Image classification data set "cls_healthy_panama_sigatoka" (Dewey-byte/AgriVision on GitHub). Class labels (3): black sigatoka, healthy, panama disease.

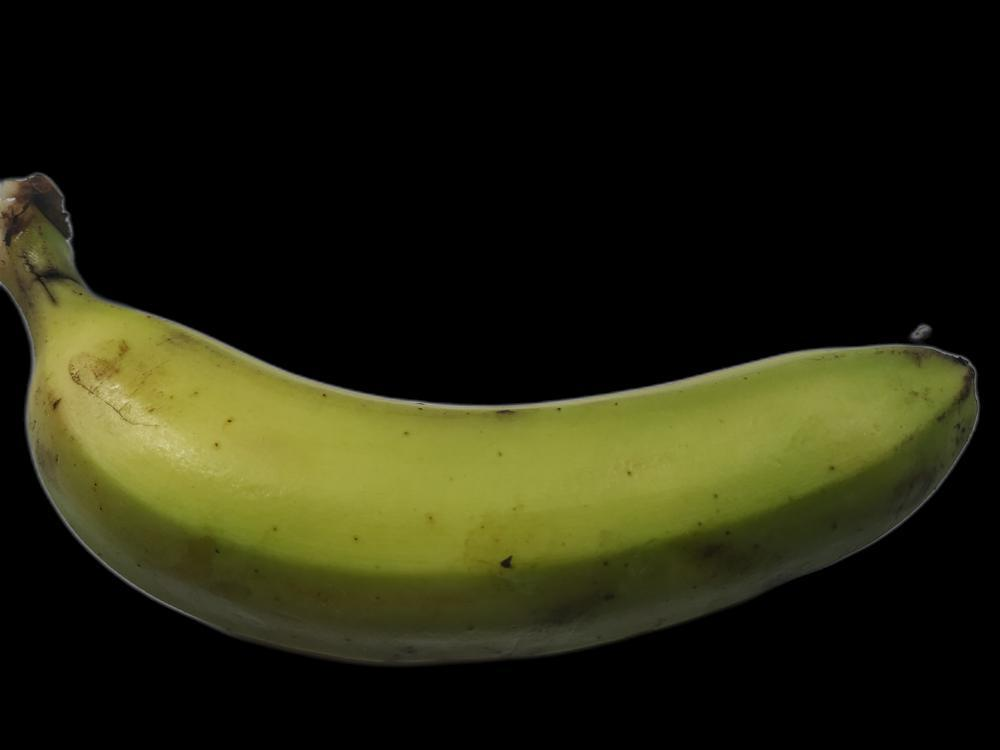
Label: healthy

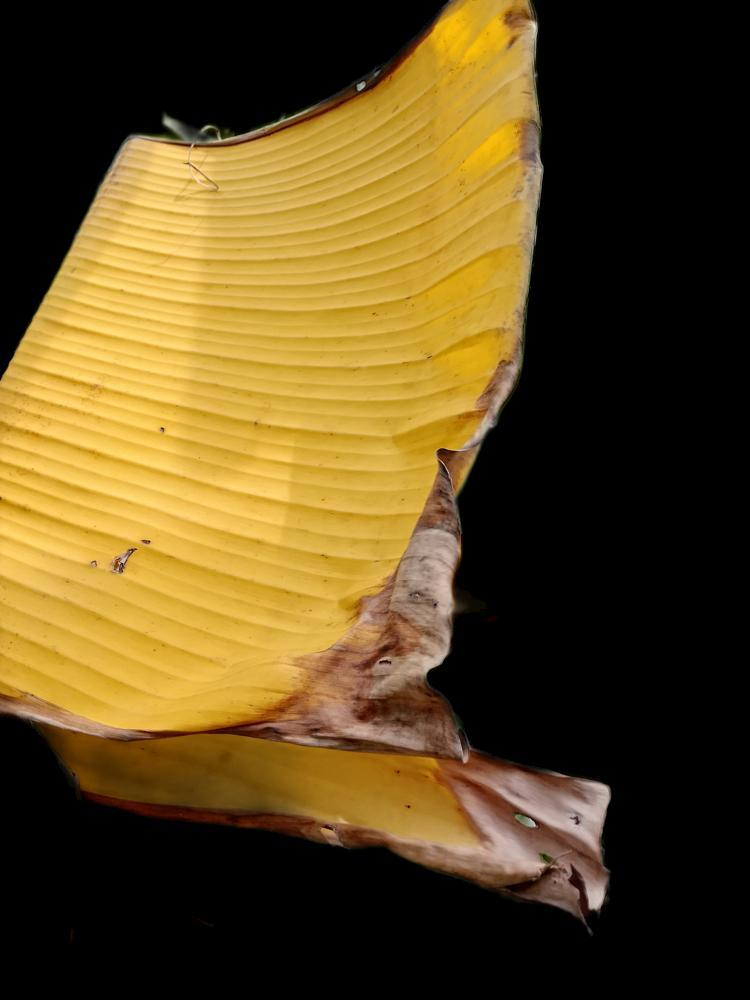
Label: panama disease

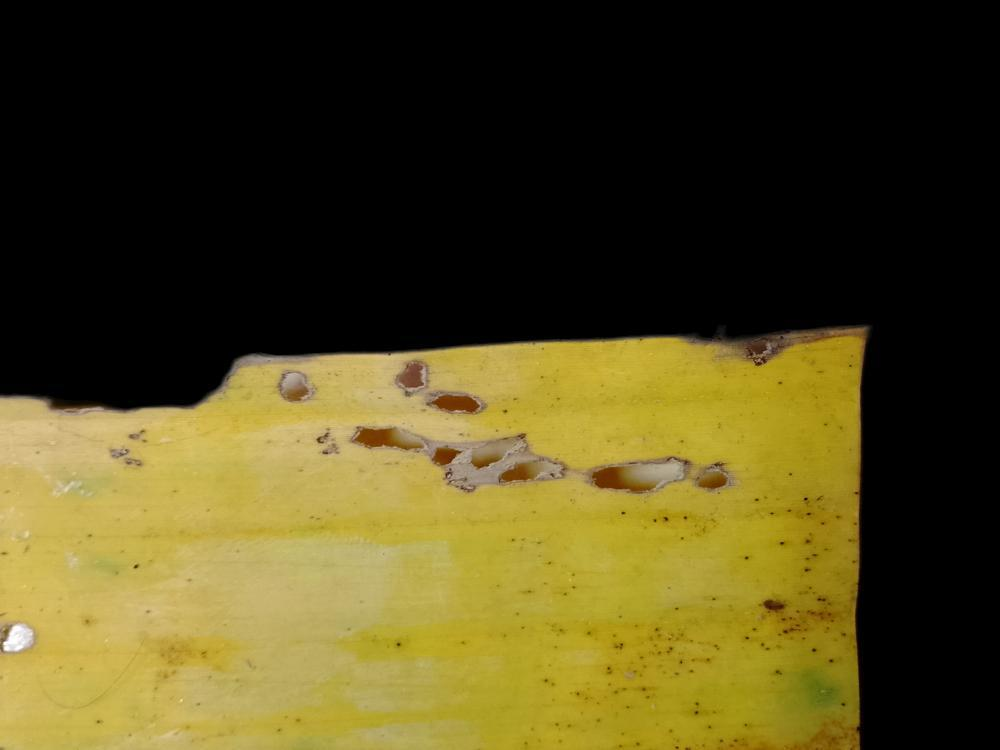
Label: black sigatoka

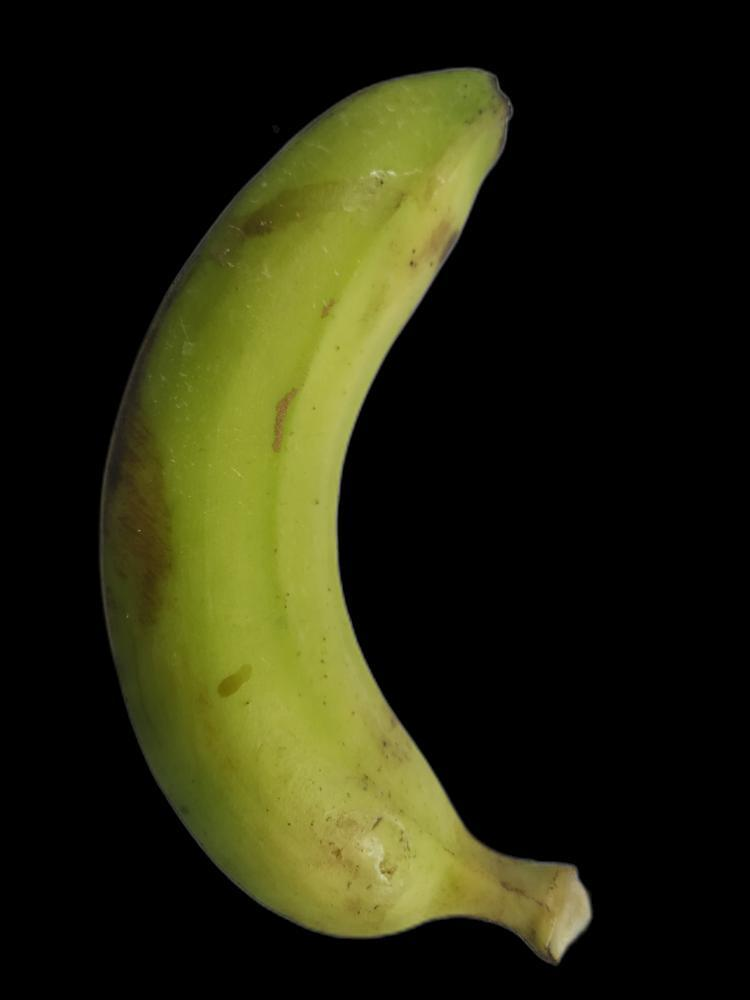
Label: healthy

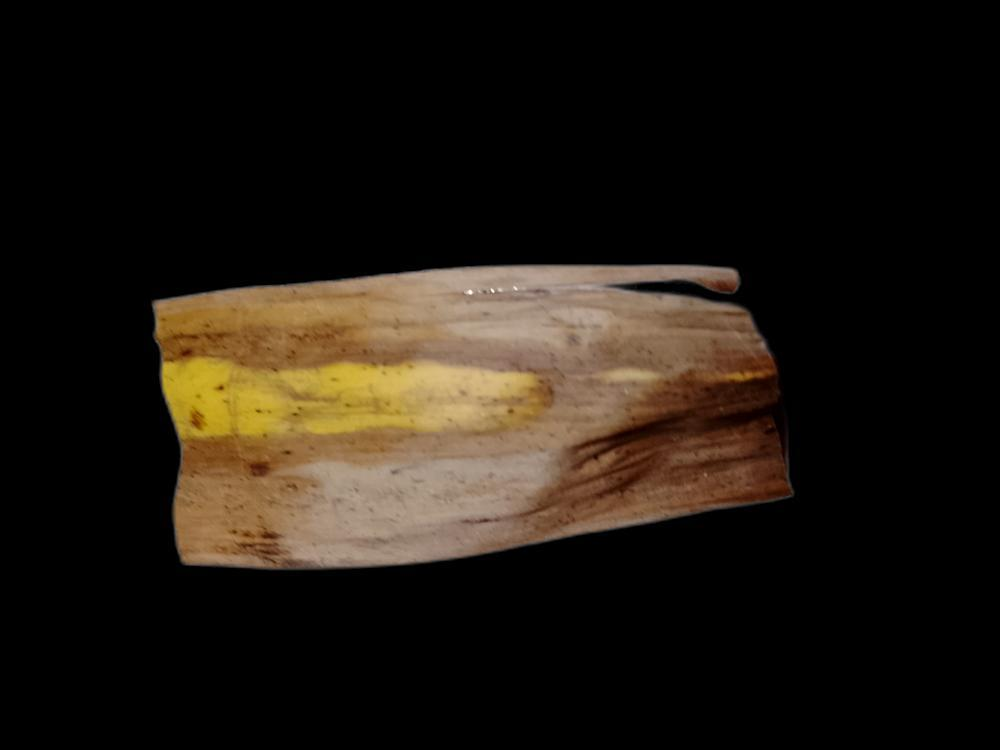
Label: panama disease

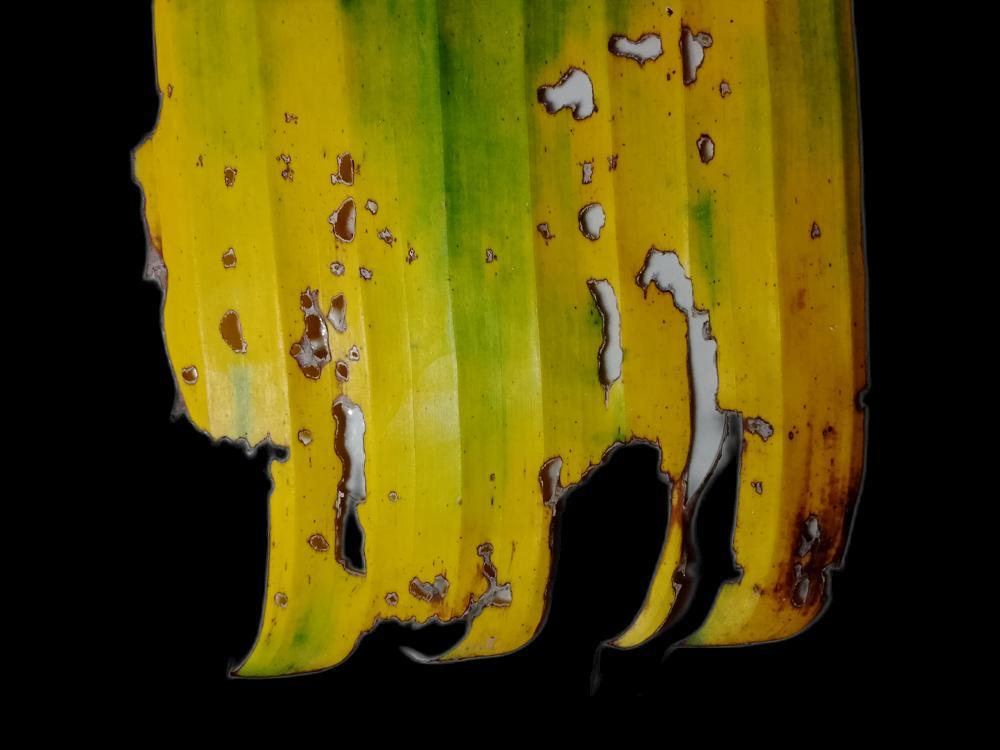
Label: black sigatoka
